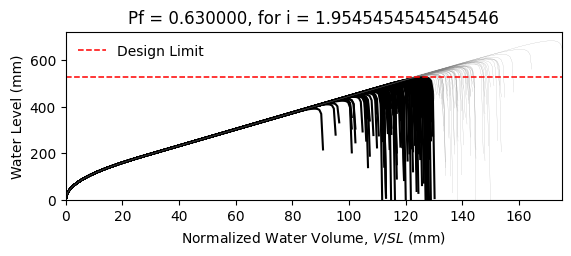

Source data for this figure (header and first rows):
W14X22, L = 360.0 in, slope = 0.020833333333333332 in/in, dead load = 6.944444444444444e-05 kip/in…
zwlim AISC Appendix 2, zwlim DAMP, zwlim Proposed for ASCE 7, zwlim Neglect Ponding, dhnom Denver, dhnom New York, dhnom New Orleans, dh Denver, dh New York, dh New Orleans, dmax
15.16, 15.45, 13.32, 15.16, 6.812, 6.812, 6.812, 12.12, 12.12, 12.12, 22.05, Safe, 
15.16, 15.45, 13.32, 15.16, 6.812, 6.812, 6.812, 12.12, 12.12, 12.12, 19.26, Fail, 
15.16, 15.45, 13.32, 15.16, 6.812, 6.812, 6.812, 12.12, 12.12, 12.12, 18.53, Fail, 
15.16, 15.45, 13.32, 15.16, 6.812, 6.812, 6.812, 12.12, 12.12, 12.12, 21.77, Safe, 
15.16, 15.45, 13.32, 15.16, 6.812, 6.812, 6.812, 12.12, 12.12, 12.12, 18.28, Fail, 
15.16, 15.45, 13.32, 15.16, 6.812, 6.812, 6.812, 12.12, 12.12, 12.12, 26.92, Safe, 
15.16, 15.45, 13.32, 15.16, 6.812, 6.812, 6.812, 12.12, 12.12, 12.12, 20.34, Fail, 
15.16, 15.45, 13.32, 15.16, 6.812, 6.812, 6.812, 12.12, 12.12, 12.12, 18.45, Fail, 
15.16, 15.45, 13.32, 15.16, 6.812, 6.812, 6.812, 12.12, 12.12, 12.12, 21.26, Safe, 
15.16, 15.45, 13.32, 15.16, 6.812, 6.812, 6.812, 12.12, 12.12, 12.12, 19.98, Fail, 
15.16, 15.45, 13.32, 15.16, 6.812, 6.812, 6.812, 12.12, 12.12, 12.12, 17.63, Fail, 
15.16, 15.45, 13.32, 15.16, 6.812, 6.812, 6.812, 12.12, 12.12, 12.12, 17.02, Fail, 
15.16, 15.45, 13.32, 15.16, 6.812, 6.812, 6.812, 12.12, 12.12, 12.12, 21.46, Safe, 
15.16, 15.45, 13.32, 15.16, 6.812, 6.812, 6.812, 12.12, 12.12, 12.12, 18.86, Fail, 
15.16, 15.45, 13.32, 15.16, 6.812, 6.812, 6.812, 12.12, 12.12, 12.12, 21.86, Safe, 
15.16, 15.45, 13.32, 15.16, 6.812, 6.812, 6.812, 12.12, 12.12, 12.12, 19.85, Fail, 
15.16, 15.45, 13.32, 15.16, 6.812, 6.812, 6.812, 12.12, 12.12, 12.12, 20.52, Fail, 
15.16, 15.45, 13.32, 15.16, 6.812, 6.812, 6.812, 12.12, 12.12, 12.12, 22.45, Safe, 
15.16, 15.45, 13.32, 15.16, 6.812, 6.812, 6.812, 12.12, 12.12, 12.12, 18.39, Fail, 
15.16, 15.45, 13.32, 15.16, 6.812, 6.812, 6.812, 12.12, 12.12, 12.12, 19.33, Fail, 
15.16, 15.45, 13.32, 15.16, 6.812, 6.812, 6.812, 12.12, 12.12, 12.12, 18.3, Fail, 
15.16, 15.45, 13.32, 15.16, 6.812, 6.812, 6.812, 12.12, 12.12, 12.12, 21.69, Safe, 
15.16, 15.45, 13.32, 15.16, 6.812, 6.812, 6.812, 12.12, 12.12, 12.12, 22.57, Safe, 
15.16, 15.45, 13.32, 15.16, 6.812, 6.812, 6.812, 12.12, 12.12, 12.12, 20.09, Fail, 
15.16, 15.45, 13.32, 15.16, 6.812, 6.812, 6.812, 12.12, 12.12, 12.12, 19.21, Fail, 
15.16, 15.45, 13.32, 15.16, 6.812, 6.812, 6.812, 12.12, 12.12, 12.12, 16.95, Fail, 
15.16, 15.45, 13.32, 15.16, 6.812, 6.812, 6.812, 12.12, 12.12, 12.12, 21.16, Safe, 
15.16, 15.45, 13.32, 15.16, 6.812, 6.812, 6.812, 12.12, 12.12, 12.12, 20.85, Safe, 
15.16, 15.45, 13.32, 15.16, 6.812, 6.812, 6.812, 12.12, 12.12, 12.12, 18.47, Fail, 
15.16, 15.45, 13.32, 15.16, 6.812, 6.812, 6.812, 12.12, 12.12, 12.12, 23.29, Safe, 
15.16, 15.45, 13.32, 15.16, 6.812, 6.812, 6.812, 12.12, 12.12, 12.12, 20.46, Fail, 
15.16, 15.45, 13.32, 15.16, 6.812, 6.812, 6.812, 12.12, 12.12, 12.12, 21.19, Safe, 
15.16, 15.45, 13.32, 15.16, 6.812, 6.812, 6.812, 12.12, 12.12, 12.12, 19.02, Fail, 
15.16, 15.45, 13.32, 15.16, 6.812, 6.812, 6.812, 12.12, 12.12, 12.12, 22.61, Safe, 
15.16, 15.45, 13.32, 15.16, 6.812, 6.812, 6.812, 12.12, 12.12, 12.12, 21.51, Safe, 
15.16, 15.45, 13.32, 15.16, 6.812, 6.812, 6.812, 12.12, 12.12, 12.12, 18.4, Fail, 
15.16, 15.45, 13.32, 15.16, 6.812, 6.812, 6.812, 12.12, 12.12, 12.12, 20.82, Safe, 
15.16, 15.45, 13.32, 15.16, 6.812, 6.812, 6.812, 12.12, 12.12, 12.12, 21.17, Safe, 
15.16, 15.45, 13.32, 15.16, 6.812, 6.812, 6.812, 12.12, 12.12, 12.12, 22.05, Safe, 
15.16, 15.45, 13.32, 15.16, 6.812, 6.812, 6.812, 12.12, 12.12, 12.12, 17.82, Fail, 
15.16, 15.45, 13.32, 15.16, 6.812, 6.812, 6.812, 12.12, 12.12, 12.12, 22.52, Safe, 
15.16, 15.45, 13.32, 15.16, 6.812, 6.812, 6.812, 12.12, 12.12, 12.12, 19.04, Fail, 
15.16, 15.45, 13.32, 15.16, 6.812, 6.812, 6.812, 12.12, 12.12, 12.12, 19.99, Fail, 
15.16, 15.45, 13.32, 15.16, 6.812, 6.812, 6.812, 12.12, 12.12, 12.12, 19.51, Fail, 
15.16, 15.45, 13.32, 15.16, 6.812, 6.812, 6.812, 12.12, 12.12, 12.12, 22.26, Safe, 
15.16, 15.45, 13.32, 15.16, 6.812, 6.812, 6.812, 12.12, 12.12, 12.12, 17.42, Fail, 
15.16, 15.45, 13.32, 15.16, 6.812, 6.812, 6.812, 12.12, 12.12, 12.12, 20.33, Fail, 
15.16, 15.45, 13.32, 15.16, 6.812, 6.812, 6.812, 12.12, 12.12, 12.12, 19.02, Fail, 
15.16, 15.45, 13.32, 15.16, 6.812, 6.812, 6.812, 12.12, 12.12, 12.12, 20.39, Fail, 
15.16, 15.45, 13.32, 15.16, 6.812, 6.812, 6.812, 12.12, 12.12, 12.12, 18.59, Fail, 
15.16, 15.45, 13.32, 15.16, 6.812, 6.812, 6.812, 12.12, 12.12, 12.12, 21.72, Safe, 
15.16, 15.45, 13.32, 15.16, 6.812, 6.812, 6.812, 12.12, 12.12, 12.12, 16.33, Fail, 
15.16, 15.45, 13.32, 15.16, 6.812, 6.812, 6.812, 12.12, 12.12, 12.12, 20.44, Fail, 
15.16, 15.45, 13.32, 15.16, 6.812, 6.812, 6.812, 12.12, 12.12, 12.12, 19.01, Fail, 
15.16, 15.45, 13.32, 15.16, 6.812, 6.812, 6.812, 12.12, 12.12, 12.12, 23.17, Safe, 
15.16, 15.45, 13.32, 15.16, 6.812, 6.812, 6.812, 12.12, 12.12, 12.12, 18.91, Fail, 
15.16, 15.45, 13.32, 15.16, 6.812, 6.812, 6.812, 12.12, 12.12, 12.12, 20, Fail, 
15.16, 15.45, 13.32, 15.16, 6.812, 6.812, 6.812, 12.12, 12.12, 12.12, 18.88, Fail, 
15.16, 15.45, 13.32, 15.16, 6.812, 6.812, 6.812, 12.12, 12.12, 12.12, 17.1, Fail, 
... 142 more rows
